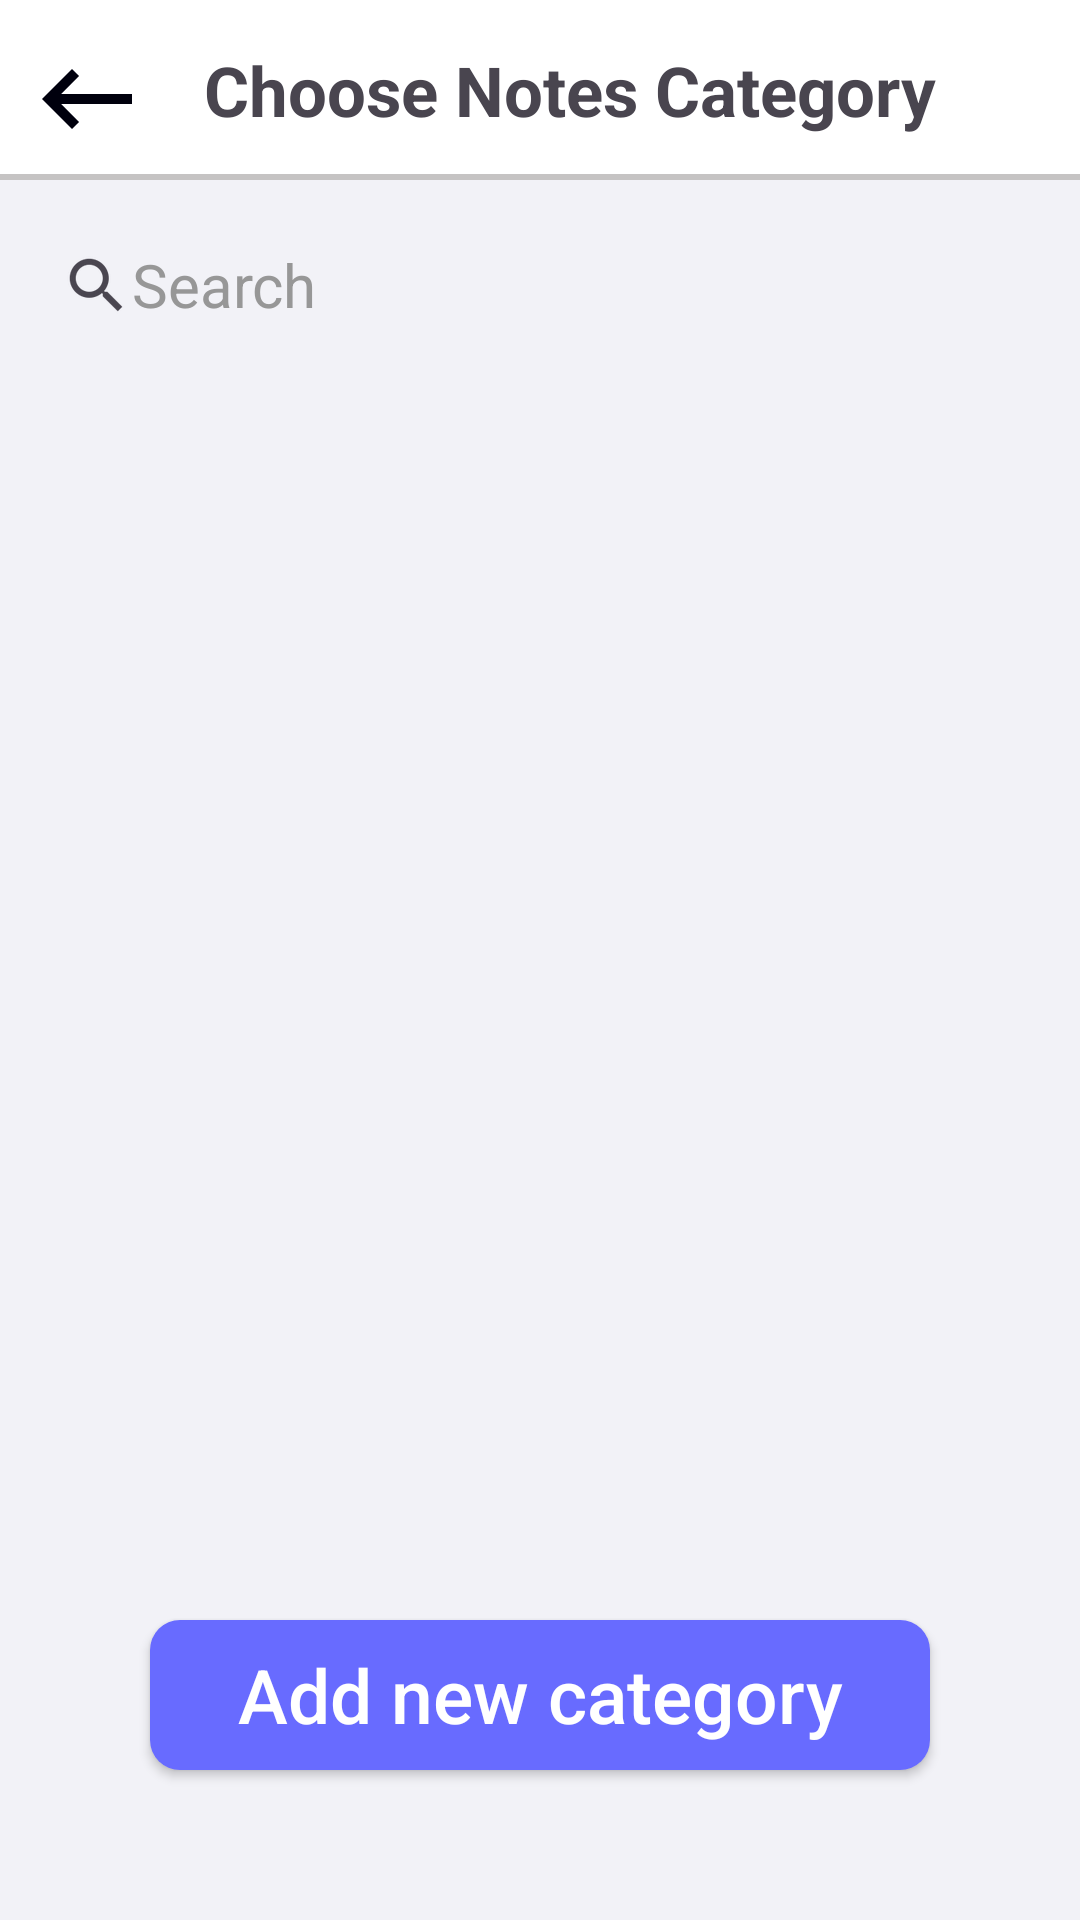

Write the Android layout XML for this screen, with the resource values it uses.
<!-- AndroidManifest.xml: application theme Theme.EduHub -->
<!-- res/layout/activity_category_add.xml -->
<?xml version="1.0" encoding="utf-8"?>
<RelativeLayout xmlns:android="http://schemas.android.com/apk/res/android"
    xmlns:app="http://schemas.android.com/apk/res-auto"
    xmlns:tools="http://schemas.android.com/tools"
    android:layout_width="match_parent"
    android:layout_height="match_parent"
    tools:context=".user_CategoryAdd"
    android:id="@+id/layout"
    android:background="@color/white_grey">

    <LinearLayout
        android:id="@+id/toolbarRl"
        android:layout_width="match_parent"
        android:layout_height="60dp"
        android:background="@drawable/shape_toolbar01"
        android:orientation="horizontal">

        <ImageButton
            android:id="@+id/backBtn"
            android:layout_width="48dp"
            android:layout_height="56dp"
            android:layout_margin="5dp"
            android:background="@android:color/transparent"
            android:src="@drawable/baseline_keyboard_backspace_24"
            android:contentDescription="backButton" />

        <TextView
            android:layout_marginLeft="10dp"
            android:id="@+id/textView"
            android:layout_width="wrap_content"
            android:layout_height="match_parent"
            android:layout_centerHorizontal="true"
            android:drawablePadding="8dp"
            android:gravity="center_vertical"
            android:text="Choose Notes Category"
            android:textSize="23sp"
            android:textStyle="bold" />

    </LinearLayout>

    <LinearLayout
        android:layout_below="@id/toolbarRl"
        android:layout_width="match_parent"
        android:layout_height="wrap_content"
        android:background="@color/white_grey"
        android:layout_above="@id/addCategoryBtn"
        android:orientation="vertical">

        
        <EditText
            android:id="@+id/searchCategoryEt"
            android:layout_margin="10dp"
            android:layout_width="match_parent"
            android:layout_height="50dp"
            android:padding="10dp"
            android:background="@drawable/rectangle_1"
            android:textColor="@color/black"
            android:textSize="20sp"
            android:hint="Search"
            android:textColorHint="@color/dark_grey"
            android:drawableLeft="?android:attr/actionModeWebSearchDrawable"/>


        
        <androidx.recyclerview.widget.RecyclerView
            android:id="@+id/categoriesRv"
            android:layout_width="match_parent"
            android:layout_height="wrap_content"
            android:layout_above="@id/addCategoryBtn"
            app:layoutManager="androidx.recyclerview.widget.LinearLayoutManager"
            tools:listitem="@layout/row_categories">

        </androidx.recyclerview.widget.RecyclerView>

    </LinearLayout>
    
    <Button
        android:id="@+id/addCategoryBtn"
        android:layout_width="match_parent"
        android:layout_height="wrap_content"
        android:layout_alignParentBottom="true"
        android:layout_marginStart="50dp"
        android:layout_marginEnd="50dp"
        android:layout_marginBottom="50dp"
        android:layout_marginTop="10dp"
        android:layout_weight="1"
        android:background="@drawable/shape_button01"
        android:minHeight="50dp"
        android:text="Add new category"
        android:textAllCaps="false"
        android:textColor="@color/white"
        android:textSize="25sp" />

</RelativeLayout>
<!-- res/layout/row_categories.xml (included above) -->
<?xml version="1.0" encoding="utf-8"?>
<androidx.cardview.widget.CardView
    xmlns:android="http://schemas.android.com/apk/res/android"
    android:layout_width="match_parent"
    android:layout_height="wrap_content"
    xmlns:app="http://schemas.android.com/apk/res-auto"
    app:cardCornerRadius="10dp"
    app:cardUseCompatPadding="true"
    app:cardBackgroundColor="#E1E1E1"
    android:clickable="true"
    android:focusable="true"
    android:layout_margin="10dp">

    <Button
        android:layout_margin="5dp"
        android:clickable="true"
        android:focusable="true"
        android:id="@+id/categoryTv"
        android:layout_width="match_parent"
        android:layout_height="wrap_content"
        android:text="Category Title"
        android:background="@android:color/transparent"
        android:textSize="20sp"
        android:textStyle="bold"
        android:textColor="@color/black"
        android:gravity="center_vertical"
        android:enabled="true" />

</androidx.cardview.widget.CardView>
<!-- resources referenced by this layout -->
<resources>
  <color name="black">#FF000000</color>
  <color name="dark_grey">#979797</color>
  <color name="white">#FFFFFFFF</color>
  <color name="white_grey">#F2F2F7</color>
  <!-- drawable baseline_keyboard_backspace_24 (drawable) -->
  <vector android:autoMirrored="true" android:height="40dp"
      android:tint="#00000D" android:viewportHeight="24"
      android:viewportWidth="24" android:width="40dp" xmlns:android="http://schemas.android.com/apk/res/android">
      <path android:fillColor="@android:color/white" android:pathData="M21,11H6.83l3.58,-3.59L9,6l-6,6 6,6 1.41,-1.41L6.83,13H21z"/>
  </vector>
  <!-- drawable shape_button01 (drawable) -->
  <?xml version="1.0" encoding="utf-8"?>
  <shape xmlns:android="http://schemas.android.com/apk/res/android"
      android:shape="rectangle">
      <solid android:color="#686BFF"/>
      <corners android:radius="10dp"/>
  
  </shape>
  <!-- drawable shape_toolbar01 (drawable) -->
  <?xml version="1.0" encoding="utf-8"?>
  <layer-list xmlns:android="http://schemas.android.com/apk/res/android">
      <item>
          <shape android:shape="rectangle">
              
              <solid android:color="#C5C3C3"/>
          </shape>
      </item>
  
      <item android:bottom="2dp">
          <shape android:shape="rectangle">
              
              <solid android:color="#FFFFFF" />
              <size android:height="10dp" />
          </shape>
      </item>
  
  </layer-list>
  <style name="Theme.EduHub" parent="Base.Theme.EduHub" />
  <style name="Base.Theme.EduHub" parent="Theme.Material3.DayNight.NoActionBar">
          
          
      </style>
</resources>
